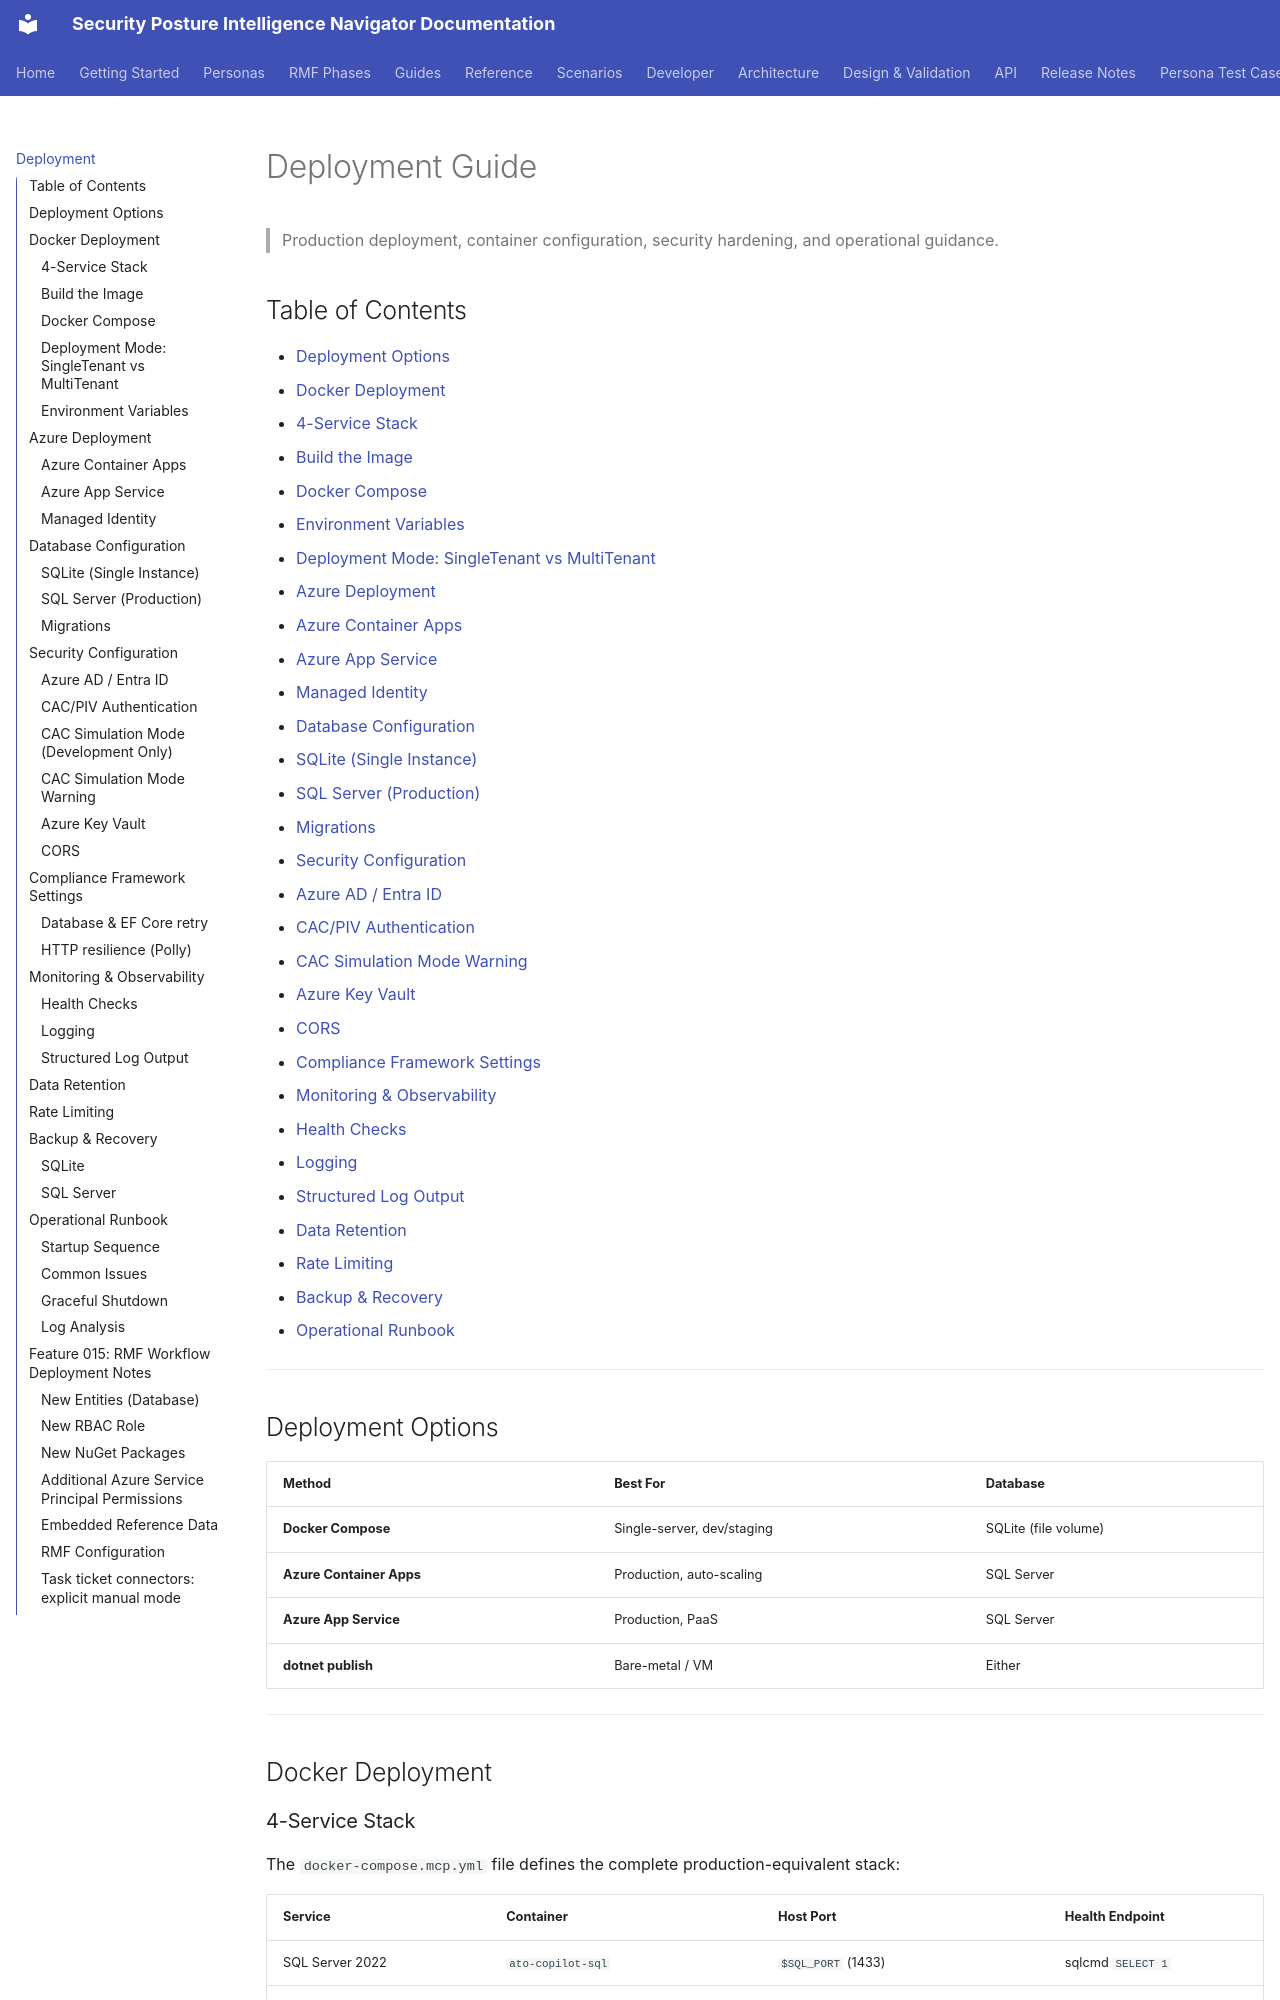

repository: azurenoops/spin_agent · page: deployment.html · generator: mkdocs

# Deployment Guide

> Production deployment, container configuration, security hardening, and operational guidance.

## Table of Contents

- [Deployment Options](#deployment-options)
- [Docker Deployment](#docker-deployment)
  - [4-Service Stack](#4-service-stack)
  - [Build the Image](#build-the-image)
  - [Docker Compose](#docker-compose)
  - [Environment Variables](#environment-variables)
  - [Deployment Mode: SingleTenant vs MultiTenant](#deployment-mode-singletenant-vs-multitenant)
- [Azure Deployment](#azure-deployment)
  - [Azure Container Apps](#azure-container-apps)
  - [Azure App Service](#azure-app-service)
  - [Managed Identity](#managed-identity)
- [Database Configuration](#database-configuration)
  - [SQLite (Single Instance)](#sqlite-single-instance)
  - [SQL Server (Production)](#sql-server-production)
  - [Migrations](#migrations)
- [Security Configuration](#security-configuration)
  - [Azure AD / Entra ID](#azure-ad--entra-id)
  - [CAC/PIV Authentication](#cacpiv-authentication)
  - [CAC Simulation Mode Warning](#cac-simulation-mode-warning)
  - [Azure Key Vault](#azure-key-vault)
  - [CORS](#cors)
- [Compliance Framework Settings](#compliance-framework-settings)
- [Monitoring & Observability](#monitoring--observability)
  - [Health Checks](#health-checks)
  - [Logging](#logging)
  - [Structured Log Output](#structured-log-output)
- [Data Retention](#data-retention)
- [Rate Limiting](#rate-limiting)
- [Backup & Recovery](#backup--recovery)
- [Operational Runbook](#operational-runbook)

---

## Deployment Options

| Method | Best For | Database |
|---|---|---|
| **Docker Compose** | Single-server, dev/staging | SQLite (file volume) |
| **Azure Container Apps** | Production, auto-scaling | SQL Server |
| **Azure App Service** | Production, PaaS | SQL Server |
| **dotnet publish** | Bare-metal / VM | Either |

---

## Docker Deployment

### 4-Service Stack

The `docker-compose.mcp.yml` file defines the complete production-equivalent stack:

| Service | Container | Host Port | Health Endpoint |
|---|---|---|---|
| SQL Server 2022 | `ato-copilot-sql` | `$SQL_PORT` (1433) | sqlcmd `SELECT 1` |
| Redis 7.4 | `ato-copilot-redis` | `$REDIS_PORT` (6379) | `redis-cli PING` |
| MCP Server | `ato-copilot-mcp` | `$ATO_SERVER_PORT` (3001) | `GET /health` |
| Web Chat App | `ato-copilot-chat` | `$CHAT_PORT` (5001) | `GET /health` |
| Dashboard (nginx) | `ato-copilot-dashboard` | `$DASHBOARD_PORT` (5173) | `GET /` |

Start-up dependency chain: `sqlserver` → `redis` → `ato-copilot` → `ato-chat` / `ato-copilot-dashboard`.
